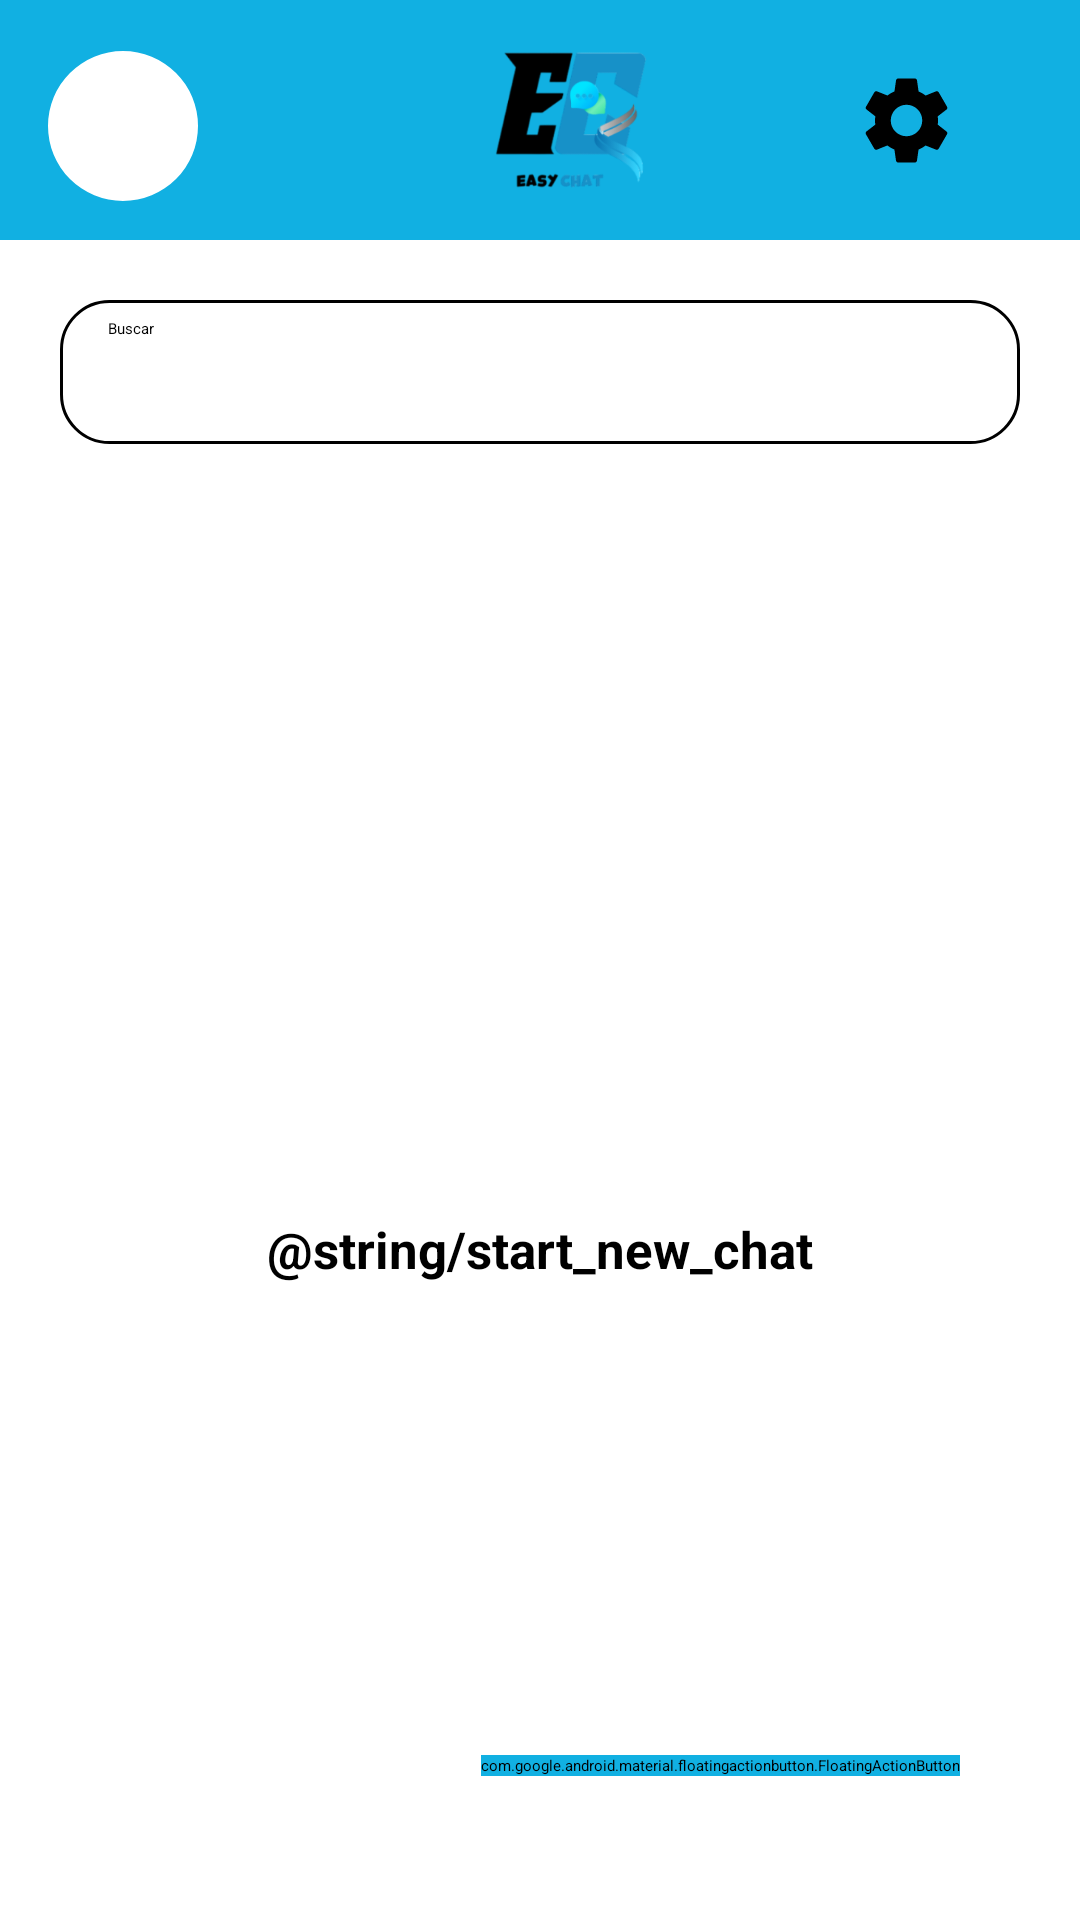

Here is an Android app screen rendered from its layout file. Give the layout XML and the strings, colors and styles it references.
<!-- AndroidManifest.xml: application theme Theme.EasyChat -->
<!-- res/layout/fragment_home_user.xml -->
<?xml version="1.0" encoding="utf-8"?>
<androidx.constraintlayout.widget.ConstraintLayout xmlns:android="http://schemas.android.com/apk/res/android"
    xmlns:app="http://schemas.android.com/apk/res-auto"
    android:id="@+id/cons_main"
    android:layout_width="match_parent"
    android:layout_height="match_parent"
    android:background="@color/white">

    <androidx.appcompat.widget.Toolbar
        android:id="@+id/toolbar"
        android:layout_width="match_parent"
        android:layout_height="80dp"
        android:background="@color/color_app"
        app:layout_constraintEnd_toEndOf="parent"
        app:layout_constraintStart_toStartOf="parent"
        app:layout_constraintTop_toTopOf="parent">

        <androidx.constraintlayout.widget.ConstraintLayout
            android:layout_width="match_parent"
            android:layout_height="match_parent"
            android:layout_gravity="center_horizontal"
            android:orientation="horizontal">

            <com.google.android.material.imageview.ShapeableImageView
                android:id="@+id/iv_profile"
                android:layout_width="50dp"
                android:layout_height="50dp"
                android:layout_marginStart="16dp"
                android:background="@color/white"
                app:layout_constraintBottom_toBottomOf="parent"
                app:layout_constraintStart_toStartOf="parent"
                app:layout_constraintTop_toTopOf="parent"
                app:layout_constraintVertical_bias="0.566"
                app:shapeAppearanceOverlay="@style/ShapeAppearanceOverlay.Material3.Button" />

            <ImageView
                android:id="@+id/iv_logo"
                android:layout_width="wrap_content"
                android:layout_height="wrap_content"
                android:src="@mipmap/ic_icon_chat_app_foreground"
                android:paddingStart="30dp"
                app:layout_constraintBottom_toBottomOf="parent"
                app:layout_constraintStart_toEndOf="@+id/iv_profile"
                app:layout_constraintEnd_toStartOf="@+id/im_btn_settings"
                app:layout_constraintTop_toTopOf="parent"
                app:layout_constraintVertical_bias="0.0" />

            <ImageButton
                android:id="@+id/im_btn_settings"
                android:layout_width="wrap_content"
                android:layout_height="wrap_content"
                android:backgroundTint="@color/color_app"
                android:src="@drawable/ic_settings"
                app:layout_constraintBottom_toBottomOf="parent"
                app:layout_constraintEnd_toEndOf="parent"
                app:layout_constraintHorizontal_bias="0.729"
                app:layout_constraintStart_toEndOf="@+id/iv_logo"
                app:layout_constraintTop_toTopOf="parent" />


        </androidx.constraintlayout.widget.ConstraintLayout>

    </androidx.appcompat.widget.Toolbar>

    <LinearLayout
        android:layout_width="match_parent"
        android:layout_height="match_parent"
        android:orientation="vertical">

        <androidx.constraintlayout.widget.ConstraintLayout
            android:layout_width="match_parent"
            android:layout_height="match_parent">

            <SearchView
                android:id="@+id/sw_chat"
                android:layout_width="match_parent"
                android:layout_height="wrap_content"
                android:layout_marginHorizontal="20dp"
                android:layout_marginTop="100dp"
                android:background="@drawable/rounded_background"
                android:clickable="true"
                android:focusable="true"
                android:iconifiedByDefault="false"
                android:queryHint="Buscar"
                app:layout_constraintEnd_toEndOf="parent"
                app:layout_constraintStart_toStartOf="parent"
                app:layout_constraintTop_toTopOf="parent" />

            <androidx.core.widget.NestedScrollView
                android:id="@+id/nested_scroll_view"
                android:layout_width="0dp"
                android:layout_height="0dp"
                android:fillViewport="true"
                app:layout_constraintBottom_toBottomOf="parent"
                app:layout_constraintEnd_toEndOf="parent"
                app:layout_constraintStart_toStartOf="parent"
                app:layout_constraintTop_toBottomOf="@id/sw_chat">

                <androidx.recyclerview.widget.RecyclerView
                    android:id="@+id/rv_chats"
                    android:layout_width="match_parent"
                    android:layout_height="0dp"
                    android:layout_marginTop="10dp"
                    android:padding="10dp" />

            </androidx.core.widget.NestedScrollView>

            <ImageView
                android:id="@+id/iv_chat"
                android:layout_width="150dp"
                android:layout_height="150dp"
                android:src="@mipmap/ic_icon_chat"
                android:visibility="visible"
                app:layout_constraintBottom_toBottomOf="parent"
                app:layout_constraintEnd_toEndOf="parent"
                app:layout_constraintStart_toStartOf="parent"
                app:layout_constraintTop_toTopOf="parent" />

            <ProgressBar
                android:id="@+id/progressBar"
                android:layout_width="wrap_content"
                android:layout_height="wrap_content"
                android:visibility="gone"
                app:layout_constraintBottom_toBottomOf="parent"
                app:layout_constraintEnd_toEndOf="parent"
                app:layout_constraintStart_toStartOf="parent"
                app:layout_constraintTop_toTopOf="parent" />

            <TextView
                android:id="@+id/tv_text_chat"
                android:layout_width="wrap_content"
                android:layout_height="wrap_content"
                android:layout_marginTop="10dp"
                android:text="@string/start_new_chat"
                android:textColor="@color/black"
                android:textSize="17sp"
                android:textStyle="bold"
                android:visibility="visible"
                app:layout_constraintEnd_toEndOf="parent"
                app:layout_constraintStart_toStartOf="parent"
                app:layout_constraintTop_toBottomOf="@+id/iv_chat" />

            <com.google.android.material.floatingactionbutton.FloatingActionButton
                android:id="@+id/btn_add"
                style="@style/CustomFloatingActionButtonStyle"
                android:layout_width="wrap_content"
                android:layout_height="wrap_content"
                android:layout_marginEnd="40dp"
                android:layout_marginBottom="48dp"
                android:backgroundTint="@color/color_app"
                android:src="@drawable/ic_add"
                app:fabSize="normal"
                app:layout_constraintBottom_toBottomOf="parent"
                app:layout_constraintEnd_toEndOf="parent" />


        </androidx.constraintlayout.widget.ConstraintLayout>

    </LinearLayout>


</androidx.constraintlayout.widget.ConstraintLayout>
<!-- resources referenced by this layout -->
<resources>
  <color name="black">#FF000000</color>
  <color name="color_app">#11B0E2</color>
  <color name="white">#FFFFFFFF</color>
  
      //Color App
  <!-- drawable ic_add (drawable) -->
  <vector xmlns:android="http://schemas.android.com/apk/res/android"
      android:height="24dp"
      android:tint="#000000"
      android:viewportHeight="24"
      android:viewportWidth="24"
      android:width="24dp">
  
      <path
          android:fillColor="@android:color/white"
          android:pathData="M19,13h-6v6h-2v-6H5v-2h6V5h2v6h6v2z" />
  
  </vector>
  <!-- drawable ic_settings (drawable) -->
  <vector xmlns:android="http://schemas.android.com/apk/res/android"
      android:height="35dp"
      android:tint="@color/black"
      android:viewportHeight="24"
      android:viewportWidth="24"
      android:width="35dp">
  
      <path
          android:fillColor="@android:color/white"
          android:pathData="M19.14,12.94c0.04,-0.3 0.06,-0.61 0.06,-0.94c0,-0.32 -0.02,-0.64 -0.07,-0.94l2.03,-1.58c0.18,-0.14 0.23,-0.41 0.12,-0.61l-1.92,-3.32c-0.12,-0.22 -0.37,-0.29 -0.59,-0.22l-2.39,0.96c-0.5,-0.38 -1.03,-0.7 -1.62,-0.94L14.4,2.81c-0.04,-0.24 -0.24,-0.41 -0.48,-0.41h-3.84c-0.24,0 -0.43,0.17 -0.47,0.41L9.25,5.35C8.66,5.59 8.12,5.92 7.63,6.29L5.24,5.33c-0.22,-0.08 -0.47,0 -0.59,0.22L2.74,8.87C2.62,9.08 2.66,9.34 2.86,9.48l2.03,1.58C4.84,11.36 4.8,11.69 4.8,12s0.02,0.64 0.07,0.94l-2.03,1.58c-0.18,0.14 -0.23,0.41 -0.12,0.61l1.92,3.32c0.12,0.22 0.37,0.29 0.59,0.22l2.39,-0.96c0.5,0.38 1.03,0.7 1.62,0.94l0.36,2.54c0.05,0.24 0.24,0.41 0.48,0.41h3.84c0.24,0 0.44,-0.17 0.47,-0.41l0.36,-2.54c0.59,-0.24 1.13,-0.56 1.62,-0.94l2.39,0.96c0.22,0.08 0.47,0 0.59,-0.22l1.92,-3.32c0.12,-0.22 0.07,-0.47 -0.12,-0.61L19.14,12.94zM12,15.6c-1.98,0 -3.6,-1.62 -3.6,-3.6s1.62,-3.6 3.6,-3.6s3.6,1.62 3.6,3.6S13.98,15.6 12,15.6z" />
  
  </vector>
  <!-- drawable rounded_background (drawable) -->
  <?xml version="1.0" encoding="utf-8"?>
  <shape xmlns:android="http://schemas.android.com/apk/res/android"
      android:shape="rectangle">
      <solid android:color="@android:color/white" />
      <corners android:radius="16dp" /> 
      <stroke
          android:width="1dp"
          android:color="#000000" /> 
  </shape>
  <!-- mipmap ic_icon_chat (mipmap-anydpi-v26) -->
  <?xml version="1.0" encoding="utf-8"?>
  <adaptive-icon xmlns:android="http://schemas.android.com/apk/res/android">
      <background android:drawable="@color/ic_icon_chat_background" />
      <foreground android:drawable="@mipmap/ic_icon_chat_foreground" />
  </adaptive-icon>
  <!-- mipmap ic_icon_chat_app_foreground: webp bitmap (mipmap-hdpi, 6882 bytes) -->
  <string name="start_new_chat">Begin \'n nuwe klets</string>
  <style name="CustomFloatingActionButtonStyle" parent="Widget.MaterialComponents.FloatingActionButton">
          <item name="shapeAppearanceOverlay">@style/RoundShapeAppearance</item>
      </style>
  <color name="ic_icon_chat_background">#FFFFFF</color>
  <style name="RoundShapeAppearance" parent="ShapeAppearance.MaterialComponents.SmallComponent">
          <item name="cornerSize">80%</item>
      </style>
</resources>
